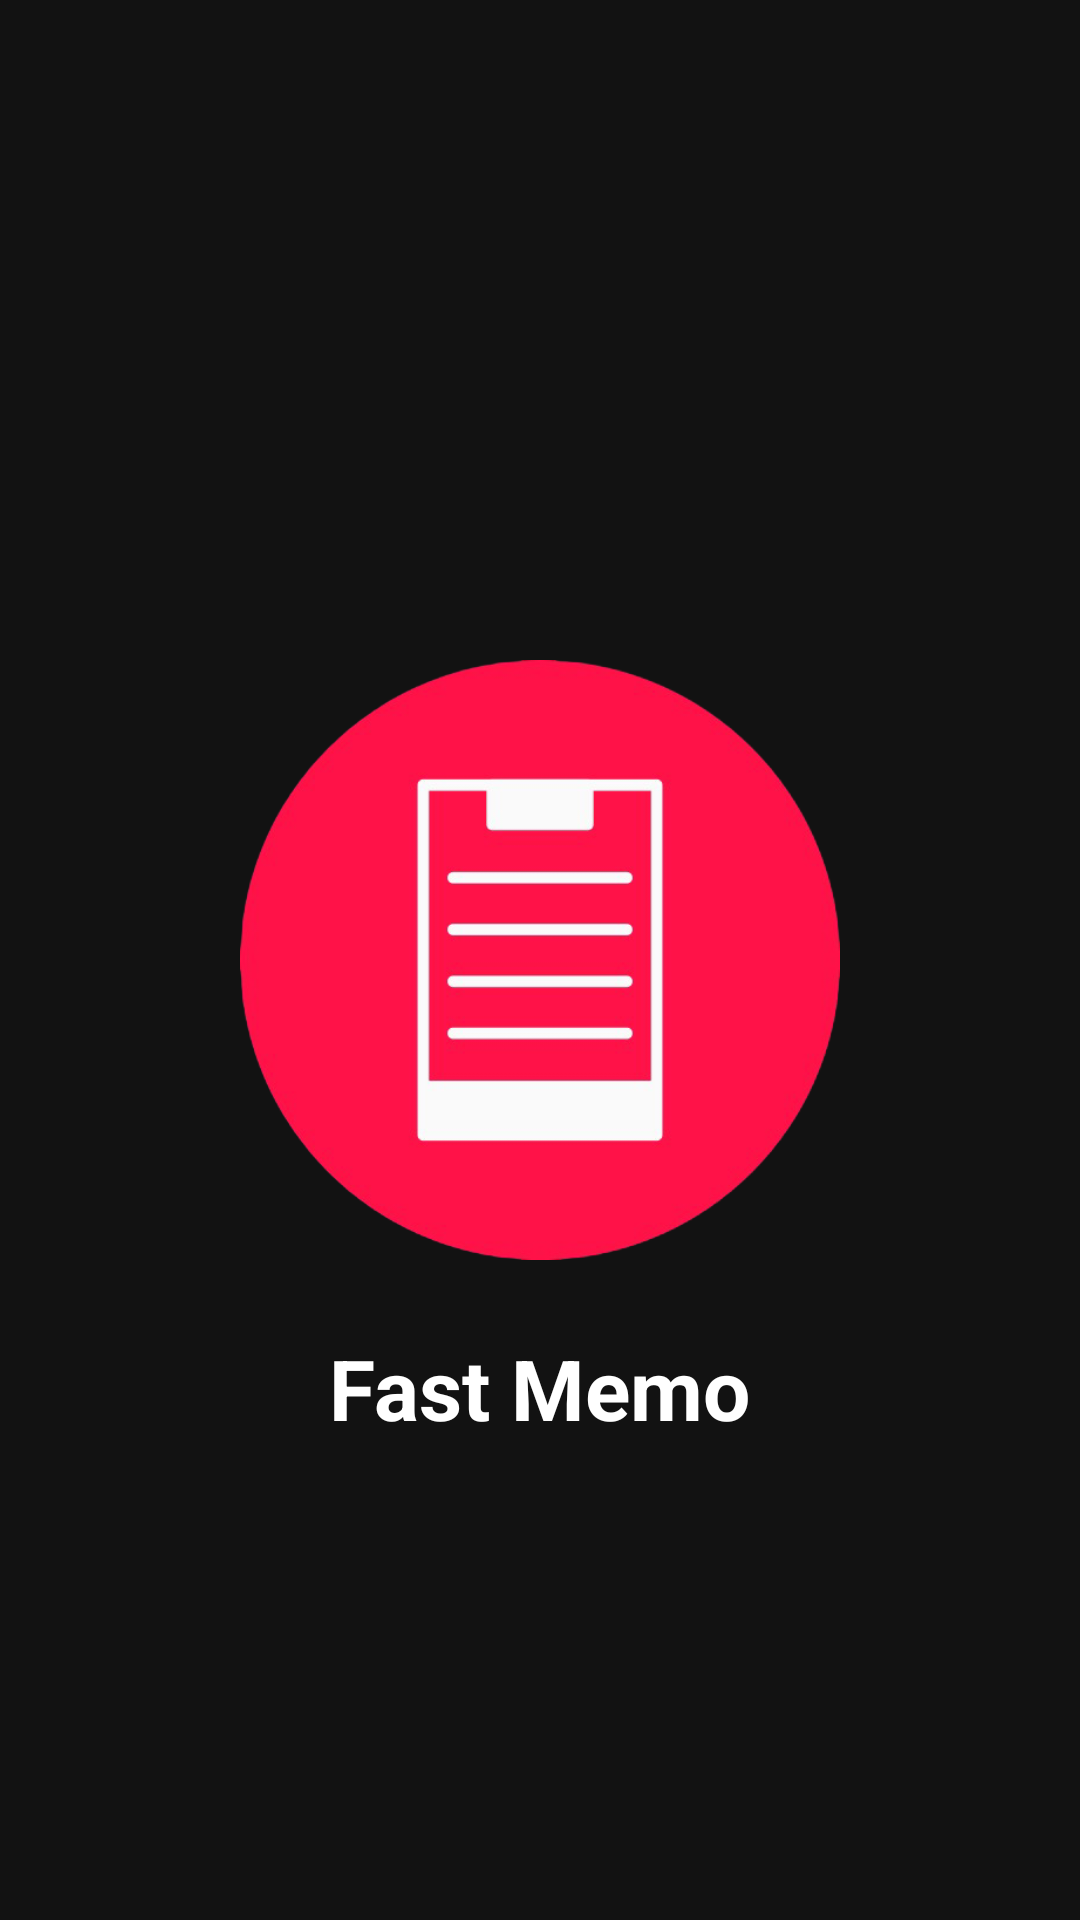

Write the Android layout XML for this screen, with the resource values it uses.
<!-- AndroidManifest.xml: application theme Theme.FastMemo -->
<!-- res/layout/activity_splash.xml -->
<?xml version="1.0" encoding="utf-8"?>
<RelativeLayout xmlns:android="http://schemas.android.com/apk/res/android"
    android:layout_width="match_parent"
    android:layout_height="match_parent"
    android:background="@color/background_dark">

    <ImageView
        android:id="@+id/splash_logo"
        android:layout_width="200dp"
        android:layout_height="200dp"
        android:layout_centerInParent="true"
        android:src="@drawable/app_icon"
        android:contentDescription="App Logo" />

    <TextView
        android:id="@+id/splash_app_name"
        android:layout_width="wrap_content"
        android:layout_height="wrap_content"
        android:layout_below="@id/splash_logo"
        android:layout_centerHorizontal="true"
        android:layout_marginTop="24dp"
        android:text="Fast Memo"
        android:textColor="@color/text_primary"
        android:textSize="28sp"
        android:textStyle="bold" />

</RelativeLayout>
<!-- resources referenced by this layout -->
<resources>
  <color name="background_dark">#121212</color>
  <color name="text_primary">#FFFFFF</color>
  <!-- drawable app_icon: png bitmap (drawable, 59454 bytes) -->
</resources>
